Photos from the image-classification dataset "prepared_dataset" in the GitHub repository Vedant-1724/GestureBot-Ai. Its 2 classes are: hazardous, non-hazardous.

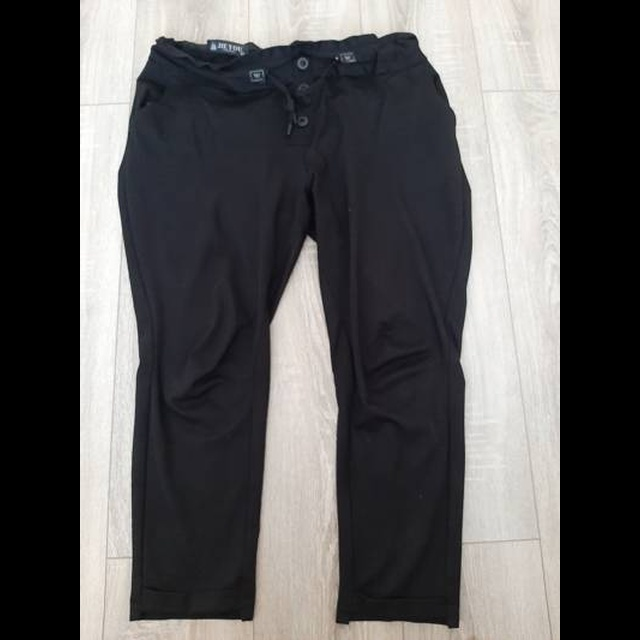
Label: non-hazardous

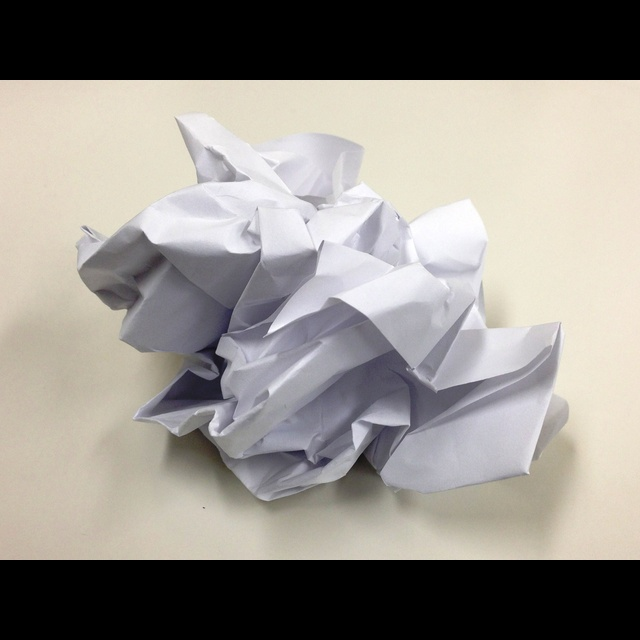
Label: non-hazardous

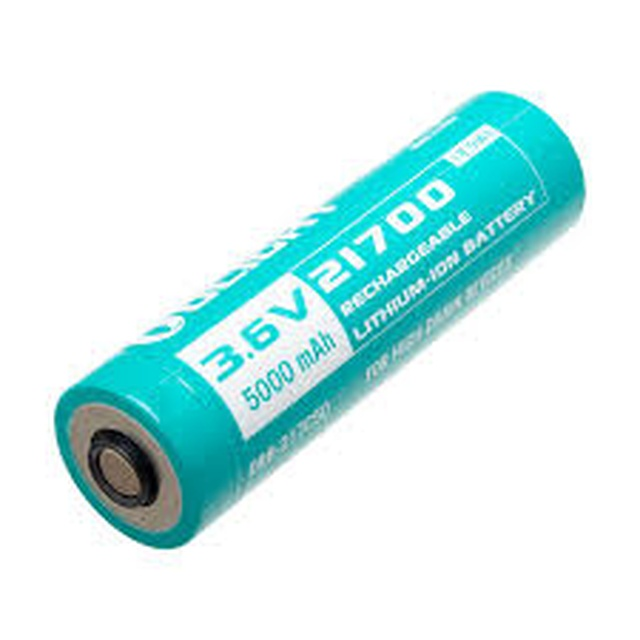
Label: hazardous

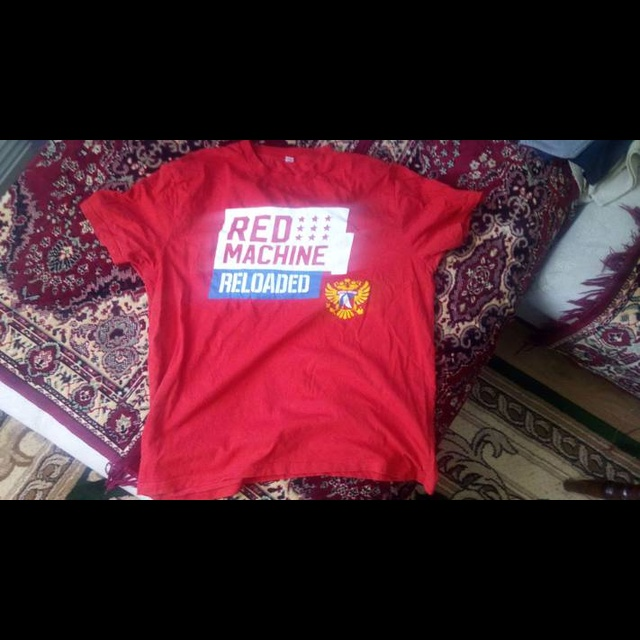
Label: non-hazardous

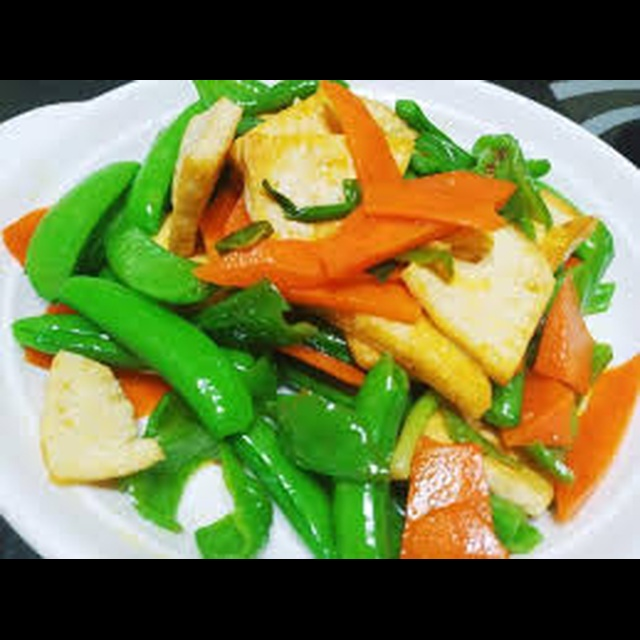
Label: hazardous

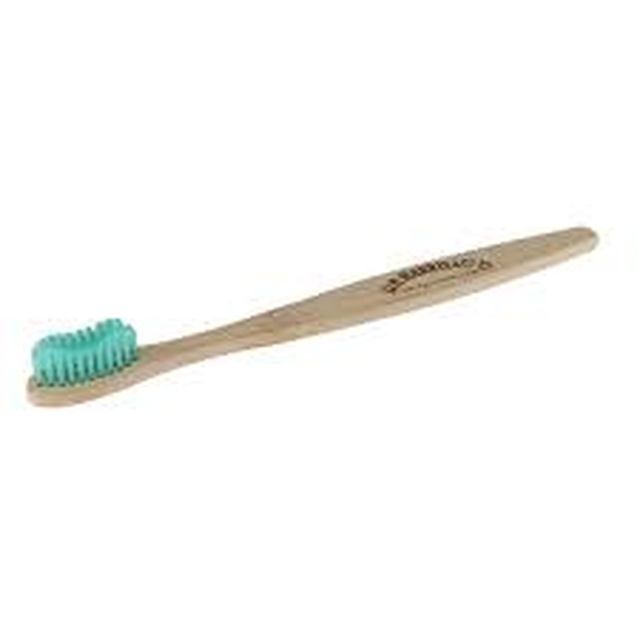
Label: hazardous
